Run: headless pygame with SDL's dummy video driver; simulated clock (each Clock.tick advances the game by its frame time, no real sleeping); random seed 0; keys injected as events and as key.get_pressed() state; no mouse input.
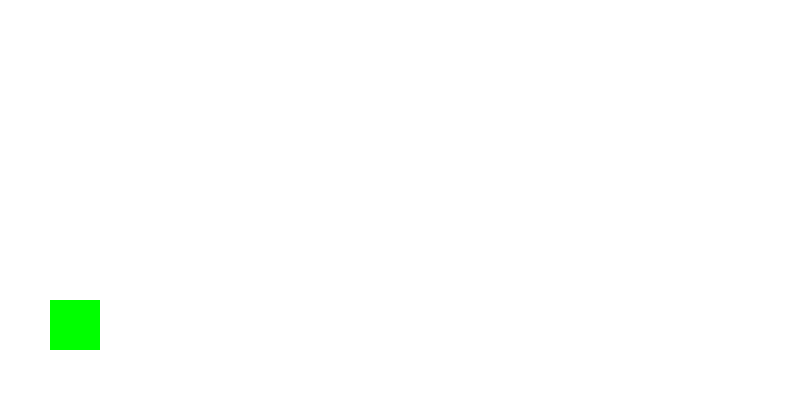
Frame 1 of 2 · flips 1–60 · no input
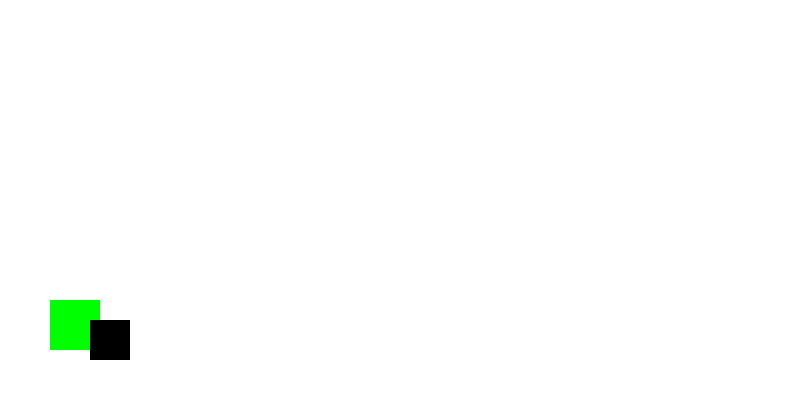
Frame 2 of 2 · flips 61–180 · tapped SPACE, RETURN · held RIGHT (→), D (game ended)

The pygame program that drew these frames:

import pygame
import random

# Inicializar
pygame.init()
LARGURA, ALTURA = 800, 400
tela = pygame.display.set_mode((LARGURA, ALTURA))
pygame.display.set_caption("Dino Runner")
relogio = pygame.time.Clock()

# Cores
PRETO = (0, 0, 0)
BRANCO = (255, 255, 255)
VERDE = (0, 255, 0)

# Dino
dino = pygame.Rect(50, 300, 50, 50)
gravidade = 0
pulo = False

# Obstáculos
obstaculos = []
tempo_obstaculo = 0

# Loop principal
rodando = True
while rodando:
    relogio.tick(60)
    tela.fill(BRANCO)

    # Eventos
    for evento in pygame.event.get():
        if evento.type == pygame.QUIT:
            rodando = False

    # Pulo
    teclas = pygame.key.get_pressed()
    if teclas[pygame.K_SPACE] and not pulo:
        gravidade = -15
        pulo = True

    gravidade += 1
    dino.y += gravidade
    if dino.y >= 300:
        dino.y = 300
        pulo = False

    # Obstáculos
    tempo_obstaculo += 1
    if tempo_obstaculo > 90:
        obstaculo = pygame.Rect(800, 320, 40, 40)
        obstaculos.append(obstaculo)
        tempo_obstaculo = 0

    for obs in obstaculos[:]:
        obs.x -= 10
        if obs.x < -50:
            obstaculos.remove(obs)
        if dino.colliderect(obs):
            print("Game Over")
            rodando = False

    # Desenhar
    pygame.draw.rect(tela, VERDE, dino)
    for obs in obstaculos:
        pygame.draw.rect(tela, PRETO, obs)

    pygame.display.flip()

pygame.quit()
